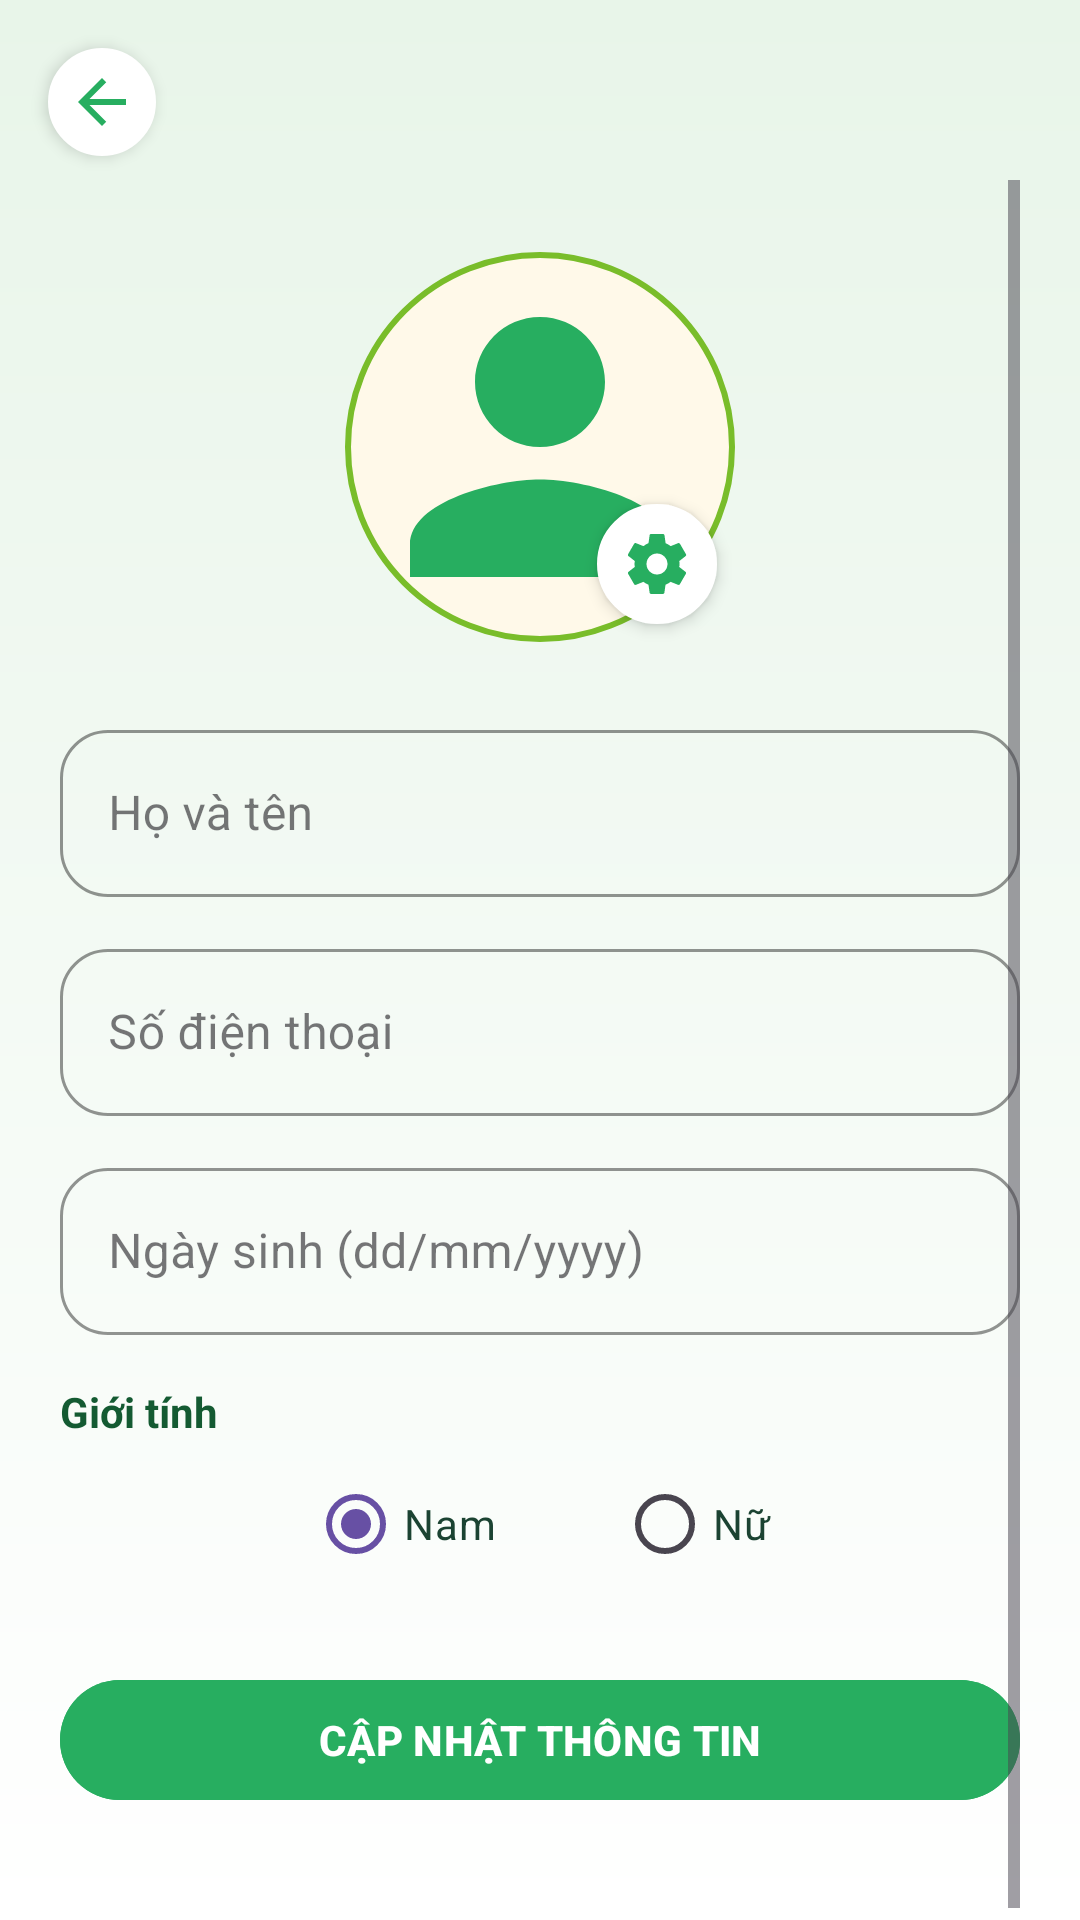

This screen was rendered from an Android layout file. Write that file and the resources it references.
<!-- AndroidManifest.xml: application theme Theme.Laptrinhdidong1 -->
<!-- res/layout/activity_update_profile.xml -->
<?xml version="1.0" encoding="utf-8"?>
<RelativeLayout xmlns:android="http://schemas.android.com/apk/res/android"
    xmlns:app="http://schemas.android.com/apk/res-auto"
    xmlns:tools="http://schemas.android.com/tools"
    android:layout_width="match_parent"
    android:layout_height="match_parent"
    android:background="@drawable/gradient_background"
    tools:context=".UpdateProfileActivity">

    
    <ImageView
        android:id="@+id/btnBack"
        android:layout_width="36dp"
        android:layout_height="36dp"
        android:layout_marginStart="16dp"
        android:layout_marginTop="16dp"
        android:src="@drawable/ic_arrow_back"
        android:background="@drawable/bg_circle_white"
        android:padding="6dp"
        android:contentDescription="Quay lại"
        android:elevation="3dp"
        app:tint="#27AE60"
        android:clickable="true"
        android:focusable="true" />

    
    <ScrollView
        android:id="@+id/scrollContent"
        android:layout_below="@id/btnBack"
        android:layout_width="match_parent"
        android:layout_height="match_parent"
        android:layout_marginTop="8dp"
        android:paddingHorizontal="20dp"
        android:clipToPadding="false">

        <LinearLayout
            android:orientation="vertical"
            android:gravity="center_horizontal"
            android:layout_width="match_parent"
            android:layout_height="wrap_content"
            android:paddingBottom="24dp">

            
            <FrameLayout
                android:layout_width="130dp"
                android:layout_height="130dp"
                android:layout_marginTop="24dp">

                <ImageView
                    android:id="@+id/imgAvatar"
                    android:layout_width="match_parent"
                    android:layout_height="match_parent"
                    android:scaleType="centerCrop"
                    android:background="@drawable/circle_bg"
                    android:clickable="true"
                    android:focusable="true"
                    android:src="@drawable/ic_user_placeholder" />

                <ImageView
                    android:id="@+id/btnChangeAvatar"
                    android:layout_width="40dp"
                    android:layout_height="40dp"
                    android:layout_gravity="bottom|end"
                    android:layout_margin="6dp"
                    android:src="@drawable/ic_edit"
                    android:background="@drawable/bg_circle_white"
                    android:padding="8dp"
                    app:tint="#27AE60"
                    android:elevation="3dp"
                    android:clickable="true"
                    android:focusable="true" />
            </FrameLayout>

            
            <LinearLayout
                android:orientation="vertical"
                android:layout_width="match_parent"
                android:layout_height="wrap_content"
                android:layout_marginTop="24dp">

                
                <com.google.android.material.textfield.TextInputLayout
                    android:id="@+id/tilFullName"
                    style="@style/Widget.MaterialComponents.TextInputLayout.OutlinedBox"
                    android:layout_width="match_parent"
                    android:layout_height="wrap_content"
                    android:hint="Họ và tên"
                    app:boxCornerRadiusTopStart="16dp"
                    app:boxCornerRadiusBottomStart="16dp"
                    app:boxCornerRadiusTopEnd="16dp"
                    app:boxCornerRadiusBottomEnd="16dp"
                    app:boxStrokeColor="#27AE60">

                    <com.google.android.material.textfield.TextInputEditText
                        android:id="@+id/etFullName"
                        android:layout_width="match_parent"
                        android:layout_height="wrap_content"
                        android:inputType="textPersonName"
                        android:textColor="#1B4332"
                        android:textSize="16sp" />
                </com.google.android.material.textfield.TextInputLayout>

                
                <com.google.android.material.textfield.TextInputLayout
                    android:id="@+id/tilPhone"
                    style="@style/Widget.MaterialComponents.TextInputLayout.OutlinedBox"
                    android:layout_width="match_parent"
                    android:layout_height="wrap_content"
                    android:hint="Số điện thoại"
                    android:layout_marginTop="12dp"
                    app:boxCornerRadiusTopStart="16dp"
                    app:boxCornerRadiusBottomStart="16dp"
                    app:boxCornerRadiusTopEnd="16dp"
                    app:boxCornerRadiusBottomEnd="16dp"
                    app:boxStrokeColor="#27AE60">

                    <com.google.android.material.textfield.TextInputEditText
                        android:id="@+id/etPhone"
                        android:layout_width="match_parent"
                        android:layout_height="wrap_content"
                        android:inputType="phone"
                        android:textColor="#1B4332"
                        android:textSize="16sp" />
                </com.google.android.material.textfield.TextInputLayout>

                
                <com.google.android.material.textfield.TextInputLayout
                    android:id="@+id/tilBirth"
                    style="@style/Widget.MaterialComponents.TextInputLayout.OutlinedBox"
                    android:layout_width="match_parent"
                    android:layout_height="wrap_content"
                    android:hint="Ngày sinh (dd/mm/yyyy)"
                    android:layout_marginTop="12dp"
                    app:boxCornerRadiusTopStart="16dp"
                    app:boxCornerRadiusBottomStart="16dp"
                    app:boxCornerRadiusTopEnd="16dp"
                    app:boxCornerRadiusBottomEnd="16dp"
                    app:boxStrokeColor="#27AE60">

                    <com.google.android.material.textfield.TextInputEditText
                        android:id="@+id/etBirth"
                        android:layout_width="match_parent"
                        android:layout_height="wrap_content"
                        android:inputType="date"
                        android:textColor="#1B4332"
                        android:textSize="16sp" />
                </com.google.android.material.textfield.TextInputLayout>

                
                <TextView
                    android:text="Giới tính"
                    android:textStyle="bold"
                    android:textColor="#145A32"
                    android:layout_width="wrap_content"
                    android:layout_height="wrap_content"
                    android:layout_marginTop="16dp" />

                <RadioGroup
                    android:id="@+id/rgGender"
                    android:layout_width="match_parent"
                    android:layout_height="wrap_content"
                    android:orientation="horizontal"
                    android:gravity="center_horizontal"
                    android:layout_marginTop="4dp">

                    <RadioButton
                        android:id="@+id/rbMale"
                        android:text="Nam"
                        android:layout_width="wrap_content"
                        android:layout_height="wrap_content"
                        android:checked="true"
                        android:textColor="#1B4332" />

                    <RadioButton
                        android:id="@+id/rbFemale"
                        android:text="Nữ"
                        android:layout_width="wrap_content"
                        android:layout_height="wrap_content"
                        android:layout_marginStart="40dp"
                        android:textColor="#1B4332" />
                </RadioGroup>
            </LinearLayout>

            
            <com.google.android.material.button.MaterialButton
                android:id="@+id/btnSave"
                android:layout_width="match_parent"
                android:layout_height="wrap_content"
                android:text="CẬP NHẬT THÔNG TIN"
                android:layout_marginTop="24dp"
                android:layout_marginBottom="16dp"
                android:textStyle="bold"
                android:textColor="@android:color/white"
                android:backgroundTint="#27AE60"
                app:cornerRadius="24dp"
                android:elevation="3dp" />
        </LinearLayout>
    </ScrollView>
</RelativeLayout>
<!-- resources referenced by this layout -->
<resources>
  <!-- drawable bg_circle_white (drawable) -->
  <?xml version="1.0" encoding="utf-8"?>
  <shape xmlns:android="http://schemas.android.com/apk/res/android"
      android:shape="oval">
      <solid android:color="@android:color/white" />
      <stroke android:width="1dp" android:color="#FFFFFF" />
      <size android:width="48dp" android:height="48dp" />
  </shape>
  <!-- drawable circle_bg (drawable) -->
  <?xml version="1.0" encoding="utf-8"?>
  <shape xmlns:android="http://schemas.android.com/apk/res/android"
      android:shape="oval">
  
      
      <solid android:color="#FFF9E9" />
  
      
      <stroke
          android:width="2dp"
          android:color="#79BD2A" />
  
      
      <size
          android:width="120dp"
          android:height="120dp" />
  </shape>
  <!-- drawable gradient_background (drawable) -->
  <?xml version="1.0" encoding="utf-8"?>
  <shape xmlns:android="http://schemas.android.com/apk/res/android"
      android:shape="rectangle">
      <gradient
          android:angle="270"
          android:startColor="@color/lightGreenBackground"
          android:endColor="@color/white"
          android:type="linear" />
  </shape>
  <!-- drawable ic_arrow_back (drawable) -->
  <vector xmlns:android="http://schemas.android.com/apk/res/android"
      android:width="24dp"
      android:height="24dp"
      android:viewportWidth="24"
      android:viewportHeight="24">
      <path
          android:fillColor="#1565C0"
          android:pathData="M20,11H7.83l5.59,-5.59L12,4l-8,8 8,8 1.41,-1.41L7.83,13H20v-2z"/>
  </vector>
  <!-- drawable ic_edit (drawable) -->
  <?xml version="1.0" encoding="utf-8"?>
  <vector xmlns:android="http://schemas.android.com/apk/res/android"
      android:width="24dp"
      android:height="24dp"
      android:viewportWidth="24"
      android:viewportHeight="24">
      <path
          android:fillColor="#6A5ACD"
          android:pathData="M19.43,12.98c0.04,-0.32 0.07,-0.65 0.07,-0.98s-0.02,-0.66 -0.07,-0.98l2.11,-1.65c0.19,-0.15 0.24,-0.42 0.12,-0.64l-2,-3.46c-0.12,-0.22 -0.38,-0.3 -0.61,-0.22l-2.49,1c-0.52,-0.4 -1.08,-0.73 -1.69,-0.98l-0.38,-2.65C14.43,2.18 14.23,2 14,2h-4c-0.23,0 -0.43,0.18 -0.46,0.41l-0.38,2.65c-0.61,0.25 -1.17,0.58 -1.69,0.98l-2.49,-1c-0.23,-0.09 -0.49,0 -0.61,0.22l-2,3.46c-0.13,0.22 -0.07,0.49 0.12,0.64l2.11,1.65c-0.05,0.32 -0.08,0.65 -0.08,0.98s0.03,0.66 0.08,0.98l-2.11,1.65c-0.19,0.15 -0.24,0.42 -0.12,0.64l2,3.46c0.12,0.22 0.38,0.3 0.61,0.22l2.49,-1c0.52,0.4 1.08,0.73 1.69,0.98l0.38,2.65c0.03,0.23 0.23,0.41 0.46,0.41h4c0.23,0 0.43,-0.18 0.46,-0.41l0.38,-2.65c0.61,-0.25 1.17,-0.58 1.69,-0.98l2.49,1c0.23,0.09 0.49,0 0.61,-0.22l2,-3.46c0.12,-0.22 0.07,-0.49 -0.12,-0.64l-2.11,-1.65zM12,15.5c-1.93,0 -3.5,-1.57 -3.5,-3.5s1.57,-3.5 3.5,-3.5 3.5,1.57 3.5,3.5 -1.57,3.5 -3.5,3.5z"/>
  </vector>
  <!-- drawable ic_user_placeholder (drawable) -->
  <vector xmlns:android="http://schemas.android.com/apk/res/android"
      android:width="96dp"
      android:height="96dp"
      android:viewportWidth="24"
      android:viewportHeight="24">
  
      
      <path
          android:fillColor="#27AE60"
          android:pathData="M12,12c2.21,0 4,-1.79 4,-4s-1.79,-4 -4,-4 -4,1.79 -4,4 1.79,4 4,4zM12,14c-2.67,0 -8,1.34 -8,4v2h16v-2c0,-2.66 -5.33,-4 -8,-4z" />
  </vector>
  <style name="Theme.Laptrinhdidong1" parent="Base.Theme.Laptrinhdidong1" />
  <color name="lightGreenBackground">#E8F5E9</color>
  <color name="white">#FFFFFFFF</color>
  <style name="Base.Theme.Laptrinhdidong1" parent="Theme.Material3.DayNight.NoActionBar">
          
          
      </style>
</resources>
